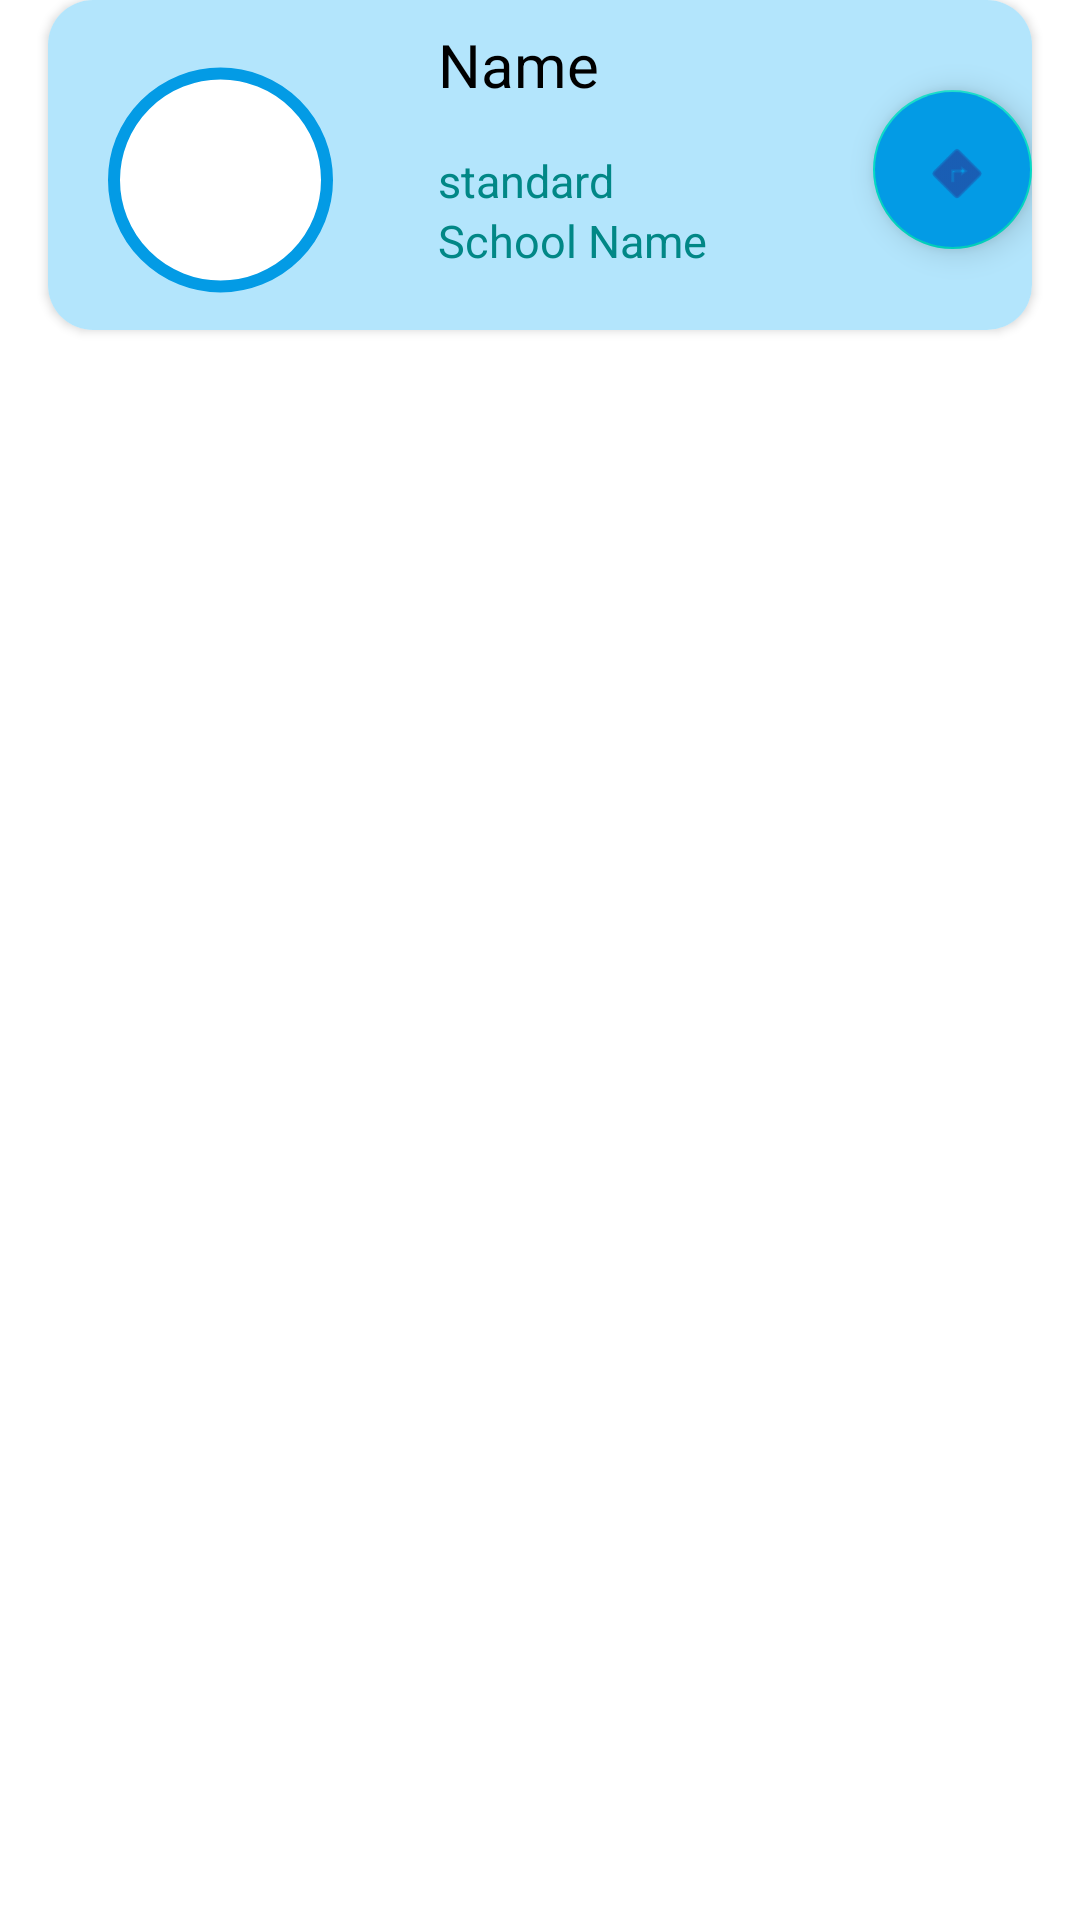

Layout XML and referenced resources for this Android screen:
<!-- AndroidManifest.xml: application theme Theme.TmmtGo -->
<!-- res/layout/activity_view_recycler.xml -->
<?xml version="1.0" encoding="utf-8"?>
<androidx.constraintlayout.widget.ConstraintLayout
    xmlns:android="http://schemas.android.com/apk/res/android"
    xmlns:app="http://schemas.android.com/apk/res-auto"
    xmlns:tools="http://schemas.android.com/tools"
    android:layout_width="match_parent"
    android:layout_height="wrap_content"
    android:layout_marginTop="10dp"
    android:background="@color/white">

    <androidx.cardview.widget.CardView
        android:layout_width="match_parent"
        android:layout_height="wrap_content"
        android:layout_margin="16dp"
        android:orientation="vertical"
        app:cardCornerRadius="15dp"
        tools:ignore="MissingConstraints">

        <RelativeLayout
            android:id="@+id/relative_layout"
            android:layout_width="match_parent"
            android:layout_height="match_parent"
            android:background="#B3E5FC"
            android:orientation="vertical">


            <ImageView
                android:id="@+id/person_image"
                android:layout_width="75dp"
                android:layout_height="100dp"
                android:layout_marginStart="20dp"
                android:layout_marginTop="10dp"
                android:background="@drawable/round_radius" />

            <TextView
                android:id="@+id/person_name"
                android:layout_width="wrap_content"
                android:layout_height="wrap_content"
                android:layout_alignParentTop="true"
                android:layout_alignParentEnd="false"
                android:layout_marginStart="130dp"
                android:layout_marginTop="8dp"
                android:text="@string/name"
                android:textColor="@color/black"
                android:textSize="20sp" />

            <TextView
                android:id="@+id/name_standard"
                android:layout_width="wrap_content"
                android:layout_height="wrap_content"
                android:layout_marginStart="130dp"
                android:layout_marginTop="50dp"
                android:text="@string/standard"
                android:textColor="#FF018786"
                android:textSize="15sp" />


            <TextView
                android:id="@+id/school_name"
                android:layout_width="wrap_content"
                android:layout_height="wrap_content"
                android:layout_marginStart="130dp"
                android:layout_marginTop="70dp"
                android:maxLines="3"
                android:text="@string/school_name"
                android:textColor="#FF018786"
                android:textSize="15sp" />


            <com.google.android.material.floatingactionbutton.FloatingActionButton
                android:id="@+id/btn_mapview"
                android:layout_width="80dp"
                android:layout_height="60dp"
                android:layout_alignParentTop="true"
                android:layout_alignParentEnd="false"
                android:layout_marginStart="275dp"
                android:backgroundTint="#039BE5"
                android:layout_marginTop="30dp"
                android:foregroundGravity="center"
                app:srcCompat="@android:drawable/ic_menu_directions"
               />


        </RelativeLayout>


    </androidx.cardview.widget.CardView>
</androidx.constraintlayout.widget.ConstraintLayout>
<!-- resources referenced by this layout -->
<resources>
  <color name="black">#FF000000</color>
  <color name="white">#FFFFFFFF</color>
  <!-- drawable round_radius (drawable) -->
  <?xml version="1.0" encoding="utf-8"?>
  <shape xmlns:android="http://schemas.android.com/apk/res/android"
      android:shape="ring"
      android:innerRadius="0dp"
      android:thicknessRatio="2.0"
      android:useLevel="false"
      >
      <solid android:color="#FFFFFF"
          />
      <stroke
          android:width="4dp"
          android:color="#039BE5"
          >
      </stroke>
  
  
  </shape>
  <string name="name">Name</string>
  <string name="school_name">School Name</string>
  <string name="standard">standard</string>
  <style name="Theme.TmmtGo" parent="Theme.MaterialComponents.DayNight.DarkActionBar">
          
          <item name="colorPrimary">#283593</item>
          <item name="colorPrimaryVariant">#283593</item>
          <item name="colorOnPrimary">@color/white</item>
          
          <item name="colorSecondary">@color/teal_200</item>
          <item name="colorSecondaryVariant">@color/teal_700</item>
          <item name="colorOnSecondary">#283593</item>
          
          <item name="android:statusBarColor" tools:targetApi="l">?attr/colorPrimaryVariant</item>
          
      </style>
  <color name="teal_200">#FF03DAC5</color>
  <color name="teal_700">#FF018786</color>
</resources>
